The GitHub repository DuyToanIT/Fruit-Image-Recognition contains a labelled image folder "Fruit-Image-Recognition" with 5 categories: ambarella, carrot, grape, mangosteen, persimmon. Examples follow, each with its label.

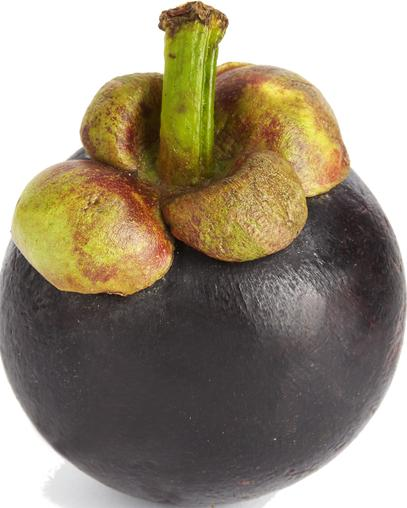
Label: mangosteen

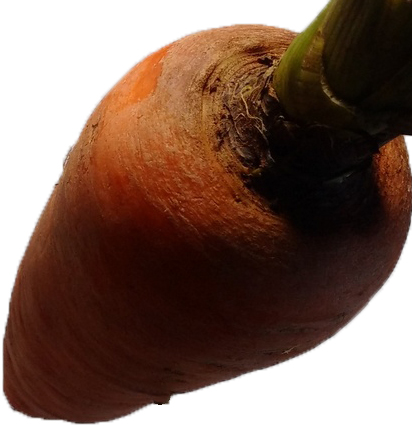
Label: carrot

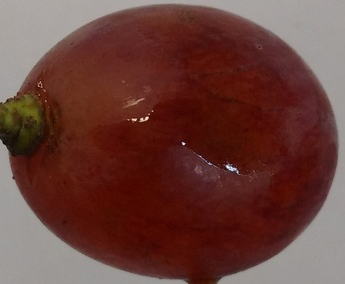
Label: grape

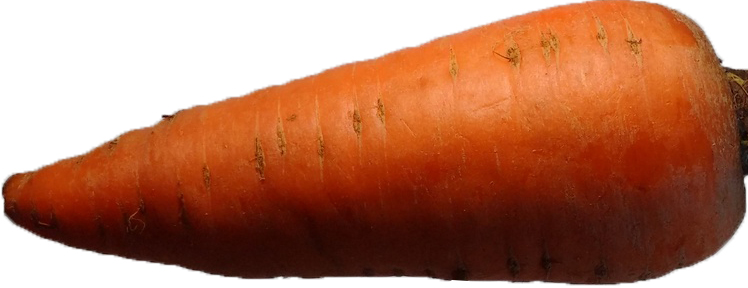
Label: carrot

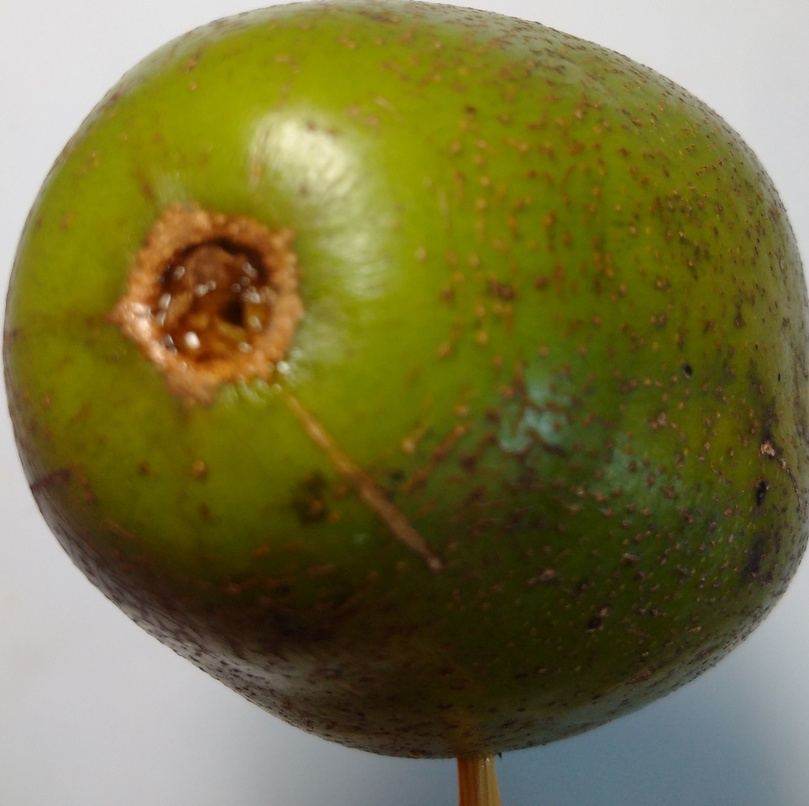
Label: ambarella

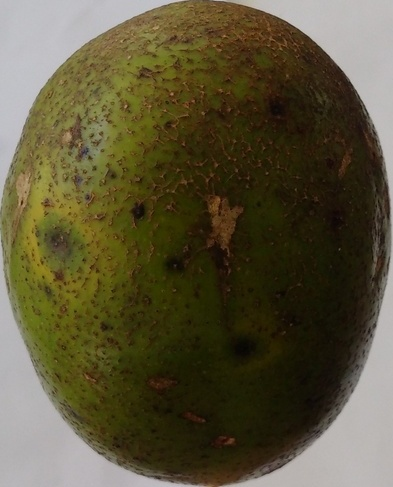
Label: ambarella
